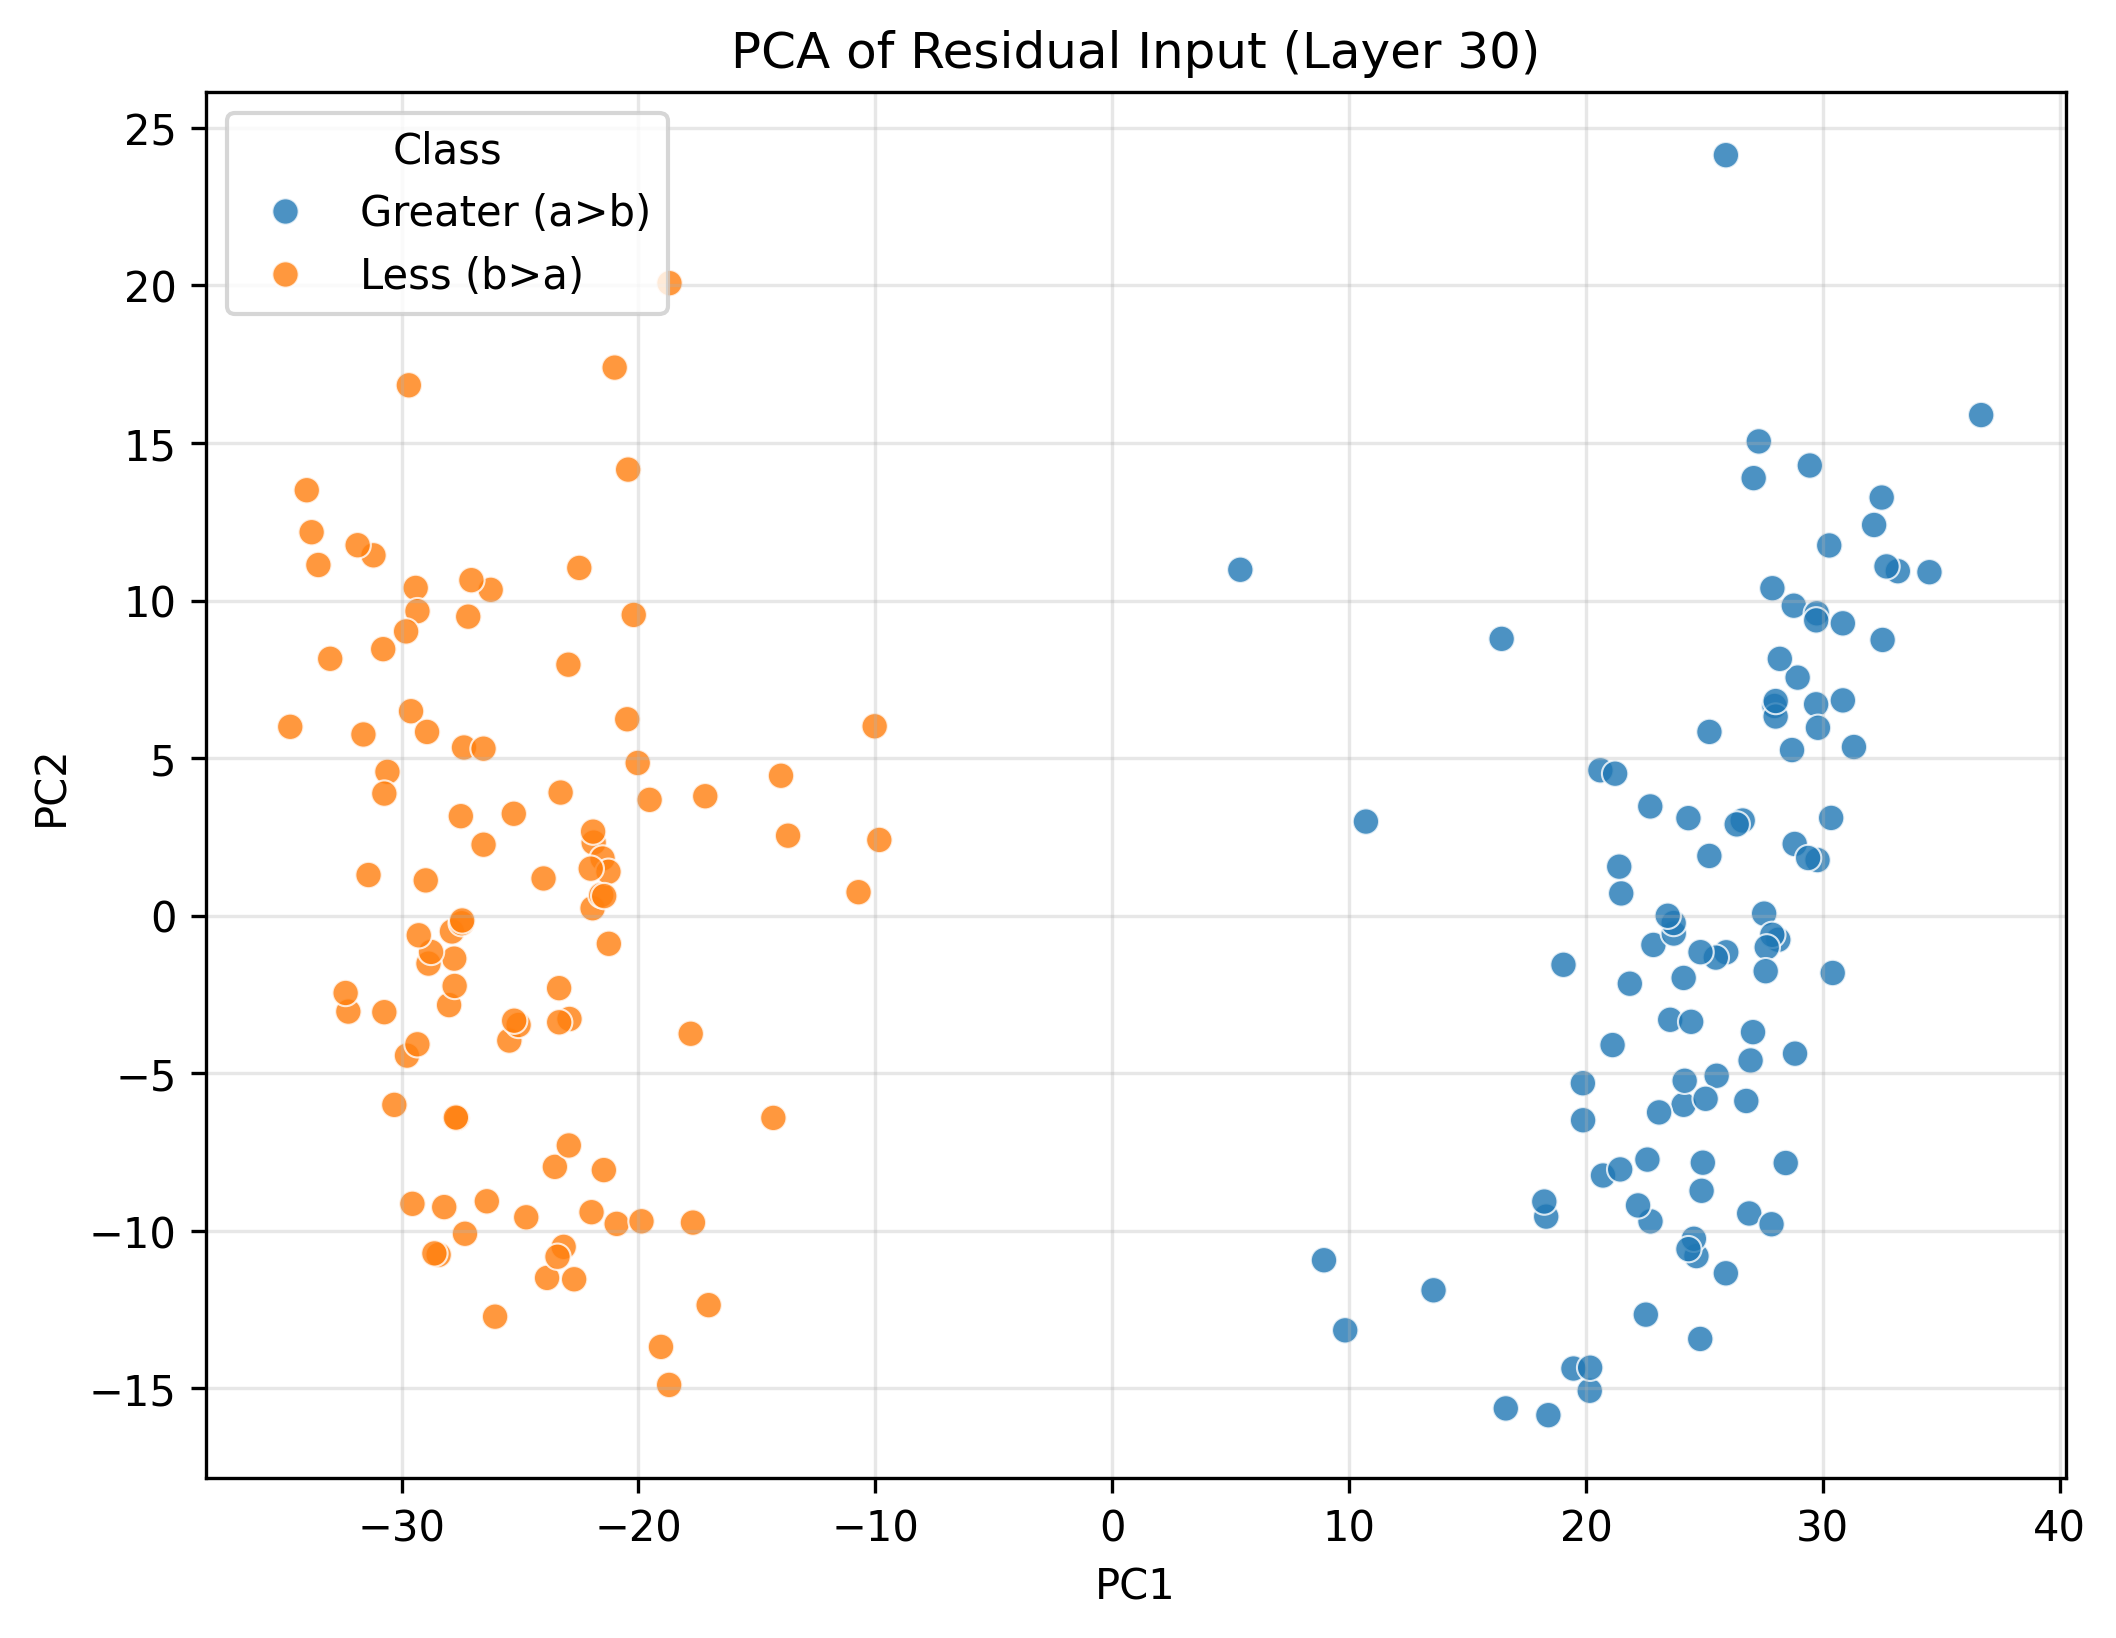

Source data for this figure (header and first rows):
PC1, PC2, Class
32.48, 13.27, Greater (a>b)
26.95, -4.596, Greater (a>b)
26.89, -9.45, Greater (a>b)
28.77, 9.836, Greater (a>b)
30.27, 11.75, Greater (a>b)
29.78, 1.765, Greater (a>b)
24.12, -6.002, Greater (a>b)
16.62, -15.64, Greater (a>b)
21.49, 0.7053, Greater (a>b)
28.12, -0.7643, Greater (a>b)
23.09, -6.243, Greater (a>b)
24.32, 3.095, Greater (a>b)
30.35, 3.102, Greater (a>b)
27.05, -3.696, Greater (a>b)
28.81, 2.275, Greater (a>b)
28.94, 7.554, Greater (a>b)
27.96, 6.654, Greater (a>b)
20.61, 4.613, Greater (a>b)
24.66, -10.8, Greater (a>b)
31.31, 5.352, Greater (a>b)
24.12, -1.976, Greater (a>b)
19.47, -14.37, Greater (a>b)
19.87, -5.317, Greater (a>b)
25.92, -1.162, Greater (a>b)
22.59, -7.741, Greater (a>b)
25.48, -1.331, Greater (a>b)
28.7, 5.255, Greater (a>b)
29.45, 14.28, Greater (a>b)
19.05, -1.559, Greater (a>b)
20.16, -15.08, Greater (a>b)
25.52, -5.08, Greater (a>b)
28.18, 8.149, Greater (a>b)
29.74, 9.595, Greater (a>b)
21.12, -4.106, Greater (a>b)
29.72, 6.707, Greater (a>b)
22.72, -9.7, Greater (a>b)
22.71, 3.467, Greater (a>b)
29.72, 9.371, Greater (a>b)
27.87, 10.39, Greater (a>b)
36.68, 15.89, Greater (a>b)
22.53, -12.66, Greater (a>b)
22.85, -0.9289, Greater (a>b)
20.72, -8.245, Greater (a>b)
28.01, 6.32, Greater (a>b)
30.42, -1.819, Greater (a>b)
23.71, -0.567, Greater (a>b)
27.52, 0.06502, Greater (a>b)
26.62, 3.02, Greater (a>b)
25.21, 1.895, Greater (a>b)
22.2, -9.195, Greater (a>b)
23.56, -3.304, Greater (a>b)
16.44, 8.784, Greater (a>b)
27.87, -0.6079, Greater (a>b)
24.56, -10.25, Greater (a>b)
28.83, -4.378, Greater (a>b)
34.5, 10.9, Greater (a>b)
24.33, -10.58, Greater (a>b)
28.43, -7.849, Greater (a>b)
28.01, 6.81, Greater (a>b)
27.3, 15.05, Greater (a>b)
... 140 more rows
